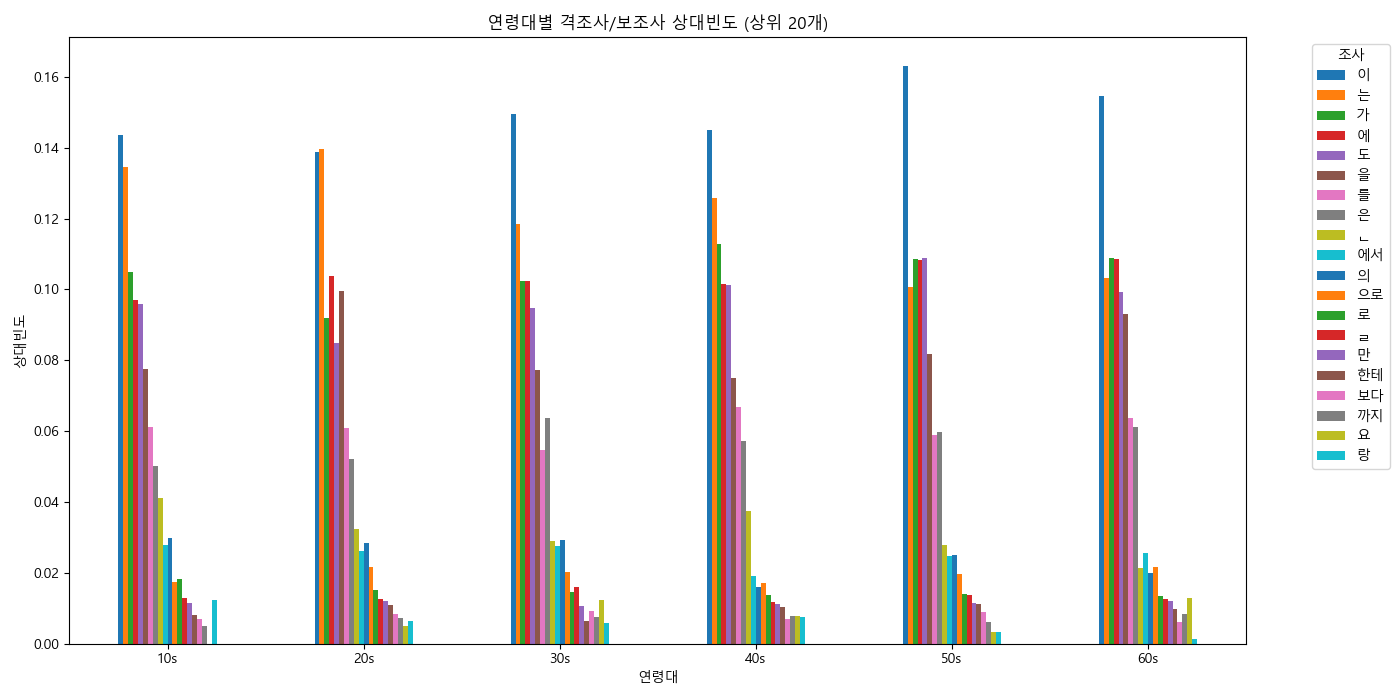

Source data for this figure (header and first rows):
particle, 10s, 20s, 30s, 40s, 50s, 60s
이, 0.1437, 0.1387, 0.1495, 0.1451, 0.1631, 0.1547
는, 0.1345, 0.1396, 0.1186, 0.1259, 0.1006, 0.1032
가, 0.105, 0.09196, 0.1024, 0.113, 0.1087, 0.1088
에, 0.09705, 0.1038, 0.1024, 0.1015, 0.1084, 0.1085
도, 0.09599, 0.08497, 0.09478, 0.1014, 0.1089, 0.09931
을, 0.07762, 0.09963, 0.07716, 0.07509, 0.08169, 0.09298
를, 0.06102, 0.06073, 0.05464, 0.06668, 0.05877, 0.06367
은, 0.05025, 0.05211, 0.06378, 0.0571, 0.05964, 0.06128
ᆫ, 0.04115, 0.03247, 0.02908, 0.03738, 0.02784, 0.02119
에서, 0.02782, 0.02615, 0.02748, 0.01915, 0.02466, 0.02547
의, 0.02976, 0.02836, 0.02932, 0.01607, 0.0249, 0.01983
으로, 0.0174, 0.02155, 0.02011, 0.01723, 0.01951, 0.02154
로, 0.0181, 0.01504, 0.01458, 0.01357, 0.01396, 0.0135
ᆯ, 0.0128, 0.01264, 0.01586, 0.01174, 0.01372, 0.01256
만, 0.01139, 0.01197, 0.0105, 0.01124, 0.01158, 0.01188
한테, 0.008124, 0.01082, 0.006249, 0.01024, 0.0111, 0.009743
보다, 0.006888, 0.008238, 0.009214, 0.006992, 0.008962, 0.006153
까지, 0.005034, 0.00728, 0.007371, 0.007742, 0.005948, 0.008204
요, 0.0, 0.004886, 0.01218, 0.007658, 0.003331, 0.01273
랑, 0.01227, 0.006418, 0.005689, 0.007409, 0.003331, 0.001196
